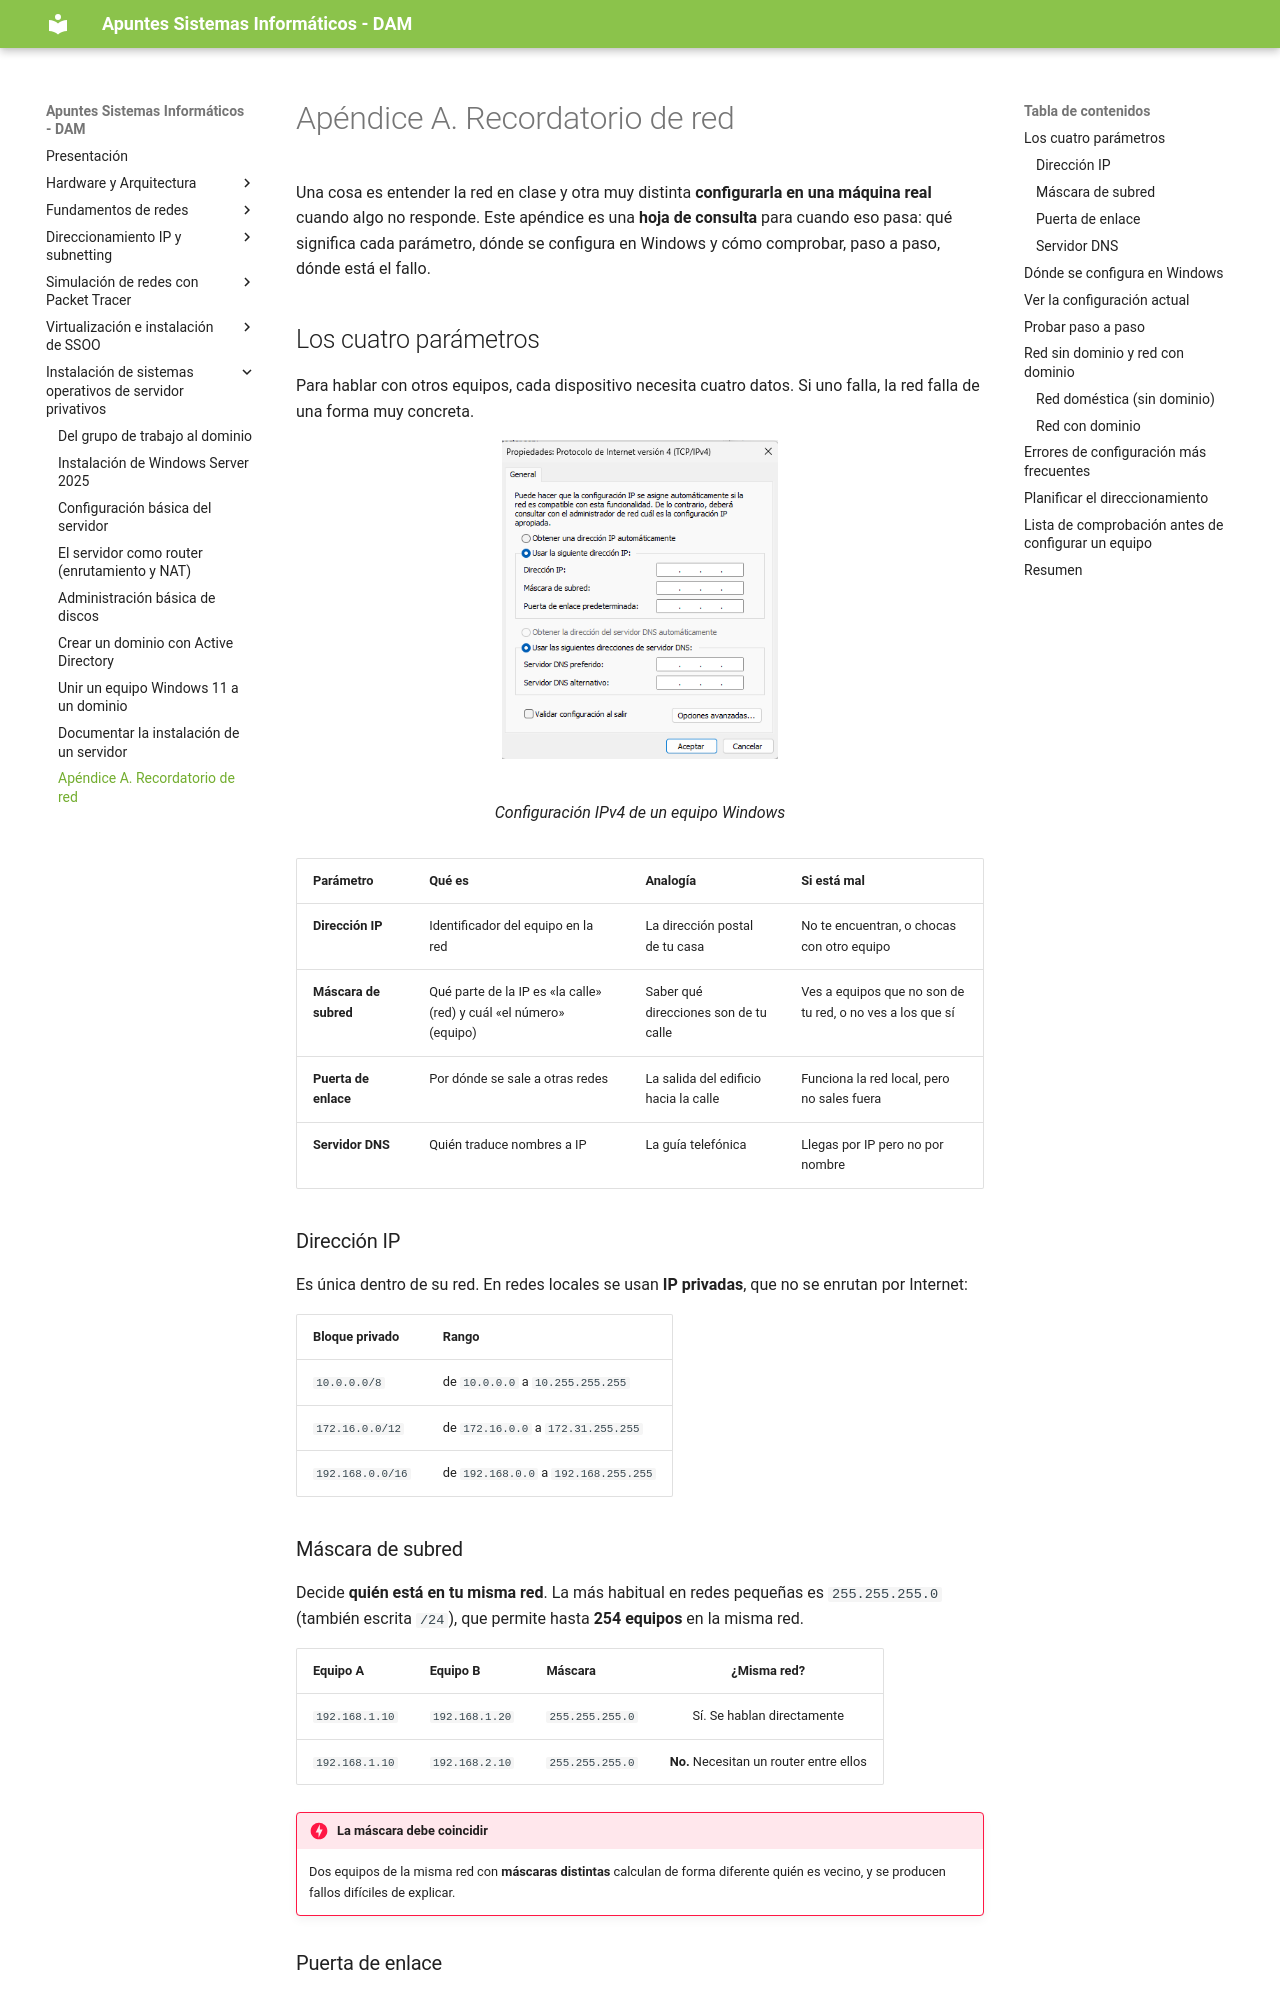

repository: apuntes-sergio/sin · page: 06_09_recordatorio_red/index.html · generator: mkdocs

---
title: Apéndice A. Recordatorio de red
description: Repaso de IP, máscara, puerta de enlace y DNS para configurar equipos reales
---

Una cosa es entender la red en clase y otra muy distinta **configurarla en una máquina real** cuando algo no responde. Este apéndice es una **hoja de consulta** para cuando eso pasa: qué significa cada parámetro, dónde se configura en Windows y cómo comprobar, paso a paso, dónde está el fallo.

## Los cuatro parámetros

Para hablar con otros equipos, cada dispositivo necesita cuatro datos. Si uno falla, la red falla de una forma muy concreta.

<figure markdown="span" align="center">
  ![Configuración IPv4 de un equipo Windows](./imgs/intro/config_ipv4.png){ width="70%" }
  <figcaption>Configuración IPv4 de un equipo Windows</figcaption>
</figure>

| Parámetro | Qué es | Analogía | Si está mal |
|-----------|--------|----------|-------------|
| **Dirección IP** | Identificador del equipo en la red | La dirección postal de tu casa | No te encuentran, o chocas con otro equipo |
| **Máscara de subred** | Qué parte de la IP es «la calle» (red) y cuál «el número» (equipo) | Saber qué direcciones son de tu calle | Ves a equipos que no son de tu red, o no ves a los que sí |
| **Puerta de enlace** | Por dónde se sale a otras redes | La salida del edificio hacia la calle | Funciona la red local, pero no sales fuera |
| **Servidor DNS** | Quién traduce nombres a IP | La guía telefónica | Llegas por IP pero no por nombre |

### Dirección IP

Es única dentro de su red. En redes locales se usan **IP privadas**, que no se enrutan por Internet:

| Bloque privado | Rango |
|----------------|-------|
| `10.0.0.0/8` | de `10.0.0.0` a `10.255.255.255` |
| `172.16.0.0/12` | de `172.16.0.0` a `172.31.255.255` |
| `192.168.0.0/16` | de `192.168.0.0` a `192.168.255.255` |

### Máscara de subred

Decide **quién está en tu misma red**. La más habitual en redes pequeñas es `255.255.255.0` (también escrita `/24`), que permite hasta **254 equipos** en la misma red.

| Equipo A | Equipo B | Máscara | ¿Misma red? |
|----------|----------|---------|:-----------:|
| `192.168.1.10` | `192.168.1.20` | `255.255.255.0` | Sí. Se hablan directamente |
| `192.168.1.10` | `192.168.2.10` | `255.255.255.0` | **No.** Necesitan un router entre ellos |

!!! danger "La máscara debe coincidir"
    Dos equipos de la misma red con **máscaras distintas** calculan de forma diferente quién es vecino, y se producen fallos difíciles de explicar.
